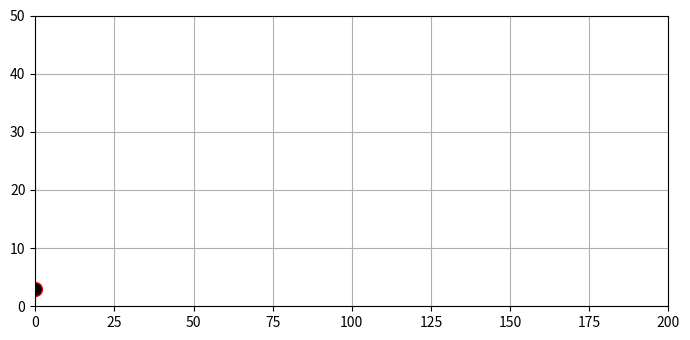

Recreate this plot in Python.
from matplotlib import pyplot as plt
plt.rcParams["figure.figsize"] = [7.00, 3.50]
plt.rcParams["figure.autolayout"] = True
x = [0]
y = [3]
plt.xlim(0, 200)
plt.ylim(0, 50)
plt.grid()
plt.plot(x, y, marker="o", markersize=10, markeredgecolor="red", markerfacecolor="black")
plt.show()